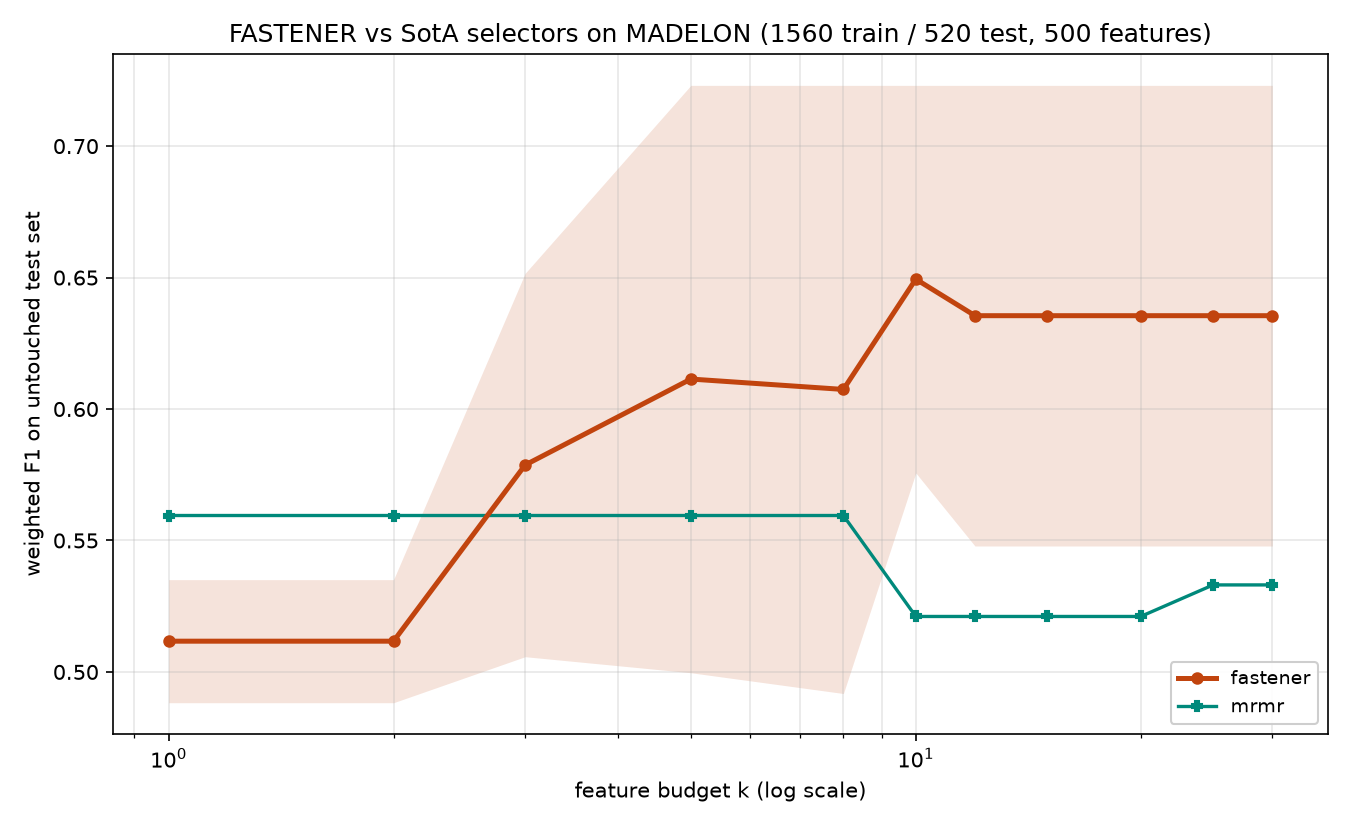

The file beside this chart, header and first rows:
method, seed, budget_k, n_features_used, val_f1, test_f1, test_accuracy, test_balanced_accuracy
mrmr, , 1, 1, 0.5691, 0.5595, 0.5596, 0.5596
mrmr, , 2, 1, 0.5691, 0.5595, 0.5596, 0.5596
mrmr, , 3, 1, 0.5691, 0.5595, 0.5596, 0.5596
mrmr, , 5, 1, 0.5691, 0.5595, 0.5596, 0.5596
mrmr, , 8, 1, 0.5691, 0.5595, 0.5596, 0.5596
mrmr, , 10, 10, 0.5765, 0.5211, 0.5212, 0.5212
mrmr, , 12, 10, 0.5765, 0.5211, 0.5212, 0.5212
mrmr, , 15, 10, 0.5765, 0.5211, 0.5212, 0.5212
mrmr, , 20, 10, 0.5765, 0.5211, 0.5212, 0.5212
mrmr, , 25, 25, 0.5807, 0.5331, 0.5346, 0.5346
mrmr, , 30, 25, 0.5807, 0.5331, 0.5346, 0.5346
fastener, 2020, 1, 1, 0.5692, 0.5351, 0.5365, 0.5365
fastener, 2020, 2, 1, 0.5692, 0.5351, 0.5365, 0.5365
fastener, 2020, 3, 3, 0.6615, 0.6516, 0.6519, 0.6519
fastener, 2020, 5, 4, 0.725, 0.7231, 0.7231, 0.7231
fastener, 2020, 8, 4, 0.725, 0.7231, 0.7231, 0.7231
fastener, 2020, 10, 4, 0.725, 0.7231, 0.7231, 0.7231
fastener, 2020, 12, 4, 0.725, 0.7231, 0.7231, 0.7231
fastener, 2020, 15, 4, 0.725, 0.7231, 0.7231, 0.7231
fastener, 2020, 20, 4, 0.725, 0.7231, 0.7231, 0.7231
fastener, 2020, 25, 4, 0.725, 0.7231, 0.7231, 0.7231
fastener, 2020, 30, 4, 0.725, 0.7231, 0.7231, 0.7231
fastener, 2021, 1, 1, 0.5306, 0.4883, 0.4923, 0.4923
fastener, 2021, 2, 1, 0.5306, 0.4883, 0.4923, 0.4923
fastener, 2021, 3, 3, 0.5615, 0.5058, 0.5058, 0.5058
fastener, 2021, 5, 4, 0.5692, 0.4997, 0.5, 0.5
fastener, 2021, 8, 8, 0.5806, 0.4918, 0.4923, 0.4923
fastener, 2021, 10, 10, 0.6134, 0.5757, 0.5769, 0.5769
fastener, 2021, 12, 11, 0.6266, 0.5479, 0.5481, 0.5481
fastener, 2021, 15, 11, 0.6266, 0.5479, 0.5481, 0.5481
fastener, 2021, 20, 11, 0.6266, 0.5479, 0.5481, 0.5481
fastener, 2021, 25, 11, 0.6266, 0.5479, 0.5481, 0.5481
fastener, 2021, 30, 11, 0.6266, 0.5479, 0.5481, 0.5481
